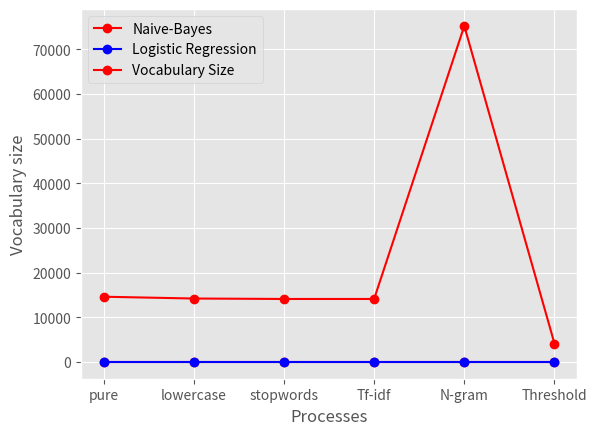

Source code (Python):
import matplotlib.pyplot as  plt
from matplotlib import pylab

plt.style.use("ggplot")
naivebayes=[0.930,0.926,0.930,0.934,0.945,0.946]

logistic=[0.930,0.935,0.936,0.941,0.947,0.948]

vocabsize=[14603,14200,14100,14100,75251,4116]

process=["pure","lowercase","stopwords","Tf-idf","N-gram","Threshold"]
plt.plot(process,naivebayes,"r-o",label='Naive-Bayes')
plt.plot(process,logistic,"b-o",label="Logistic Regression")
plt.xlabel('Processes')
plt.ylabel('Accuracy')
plt.legend()

plt.savefig('fooeven.png')
plt.show()

plt.plot(process,vocabsize,"r-o",label="Vocabulary Size")
plt.xlabel('Processes')
plt.ylabel('Vocabulary size')
plt.legend()

plt.savefig('vocabsizeeven.png')
plt.show()